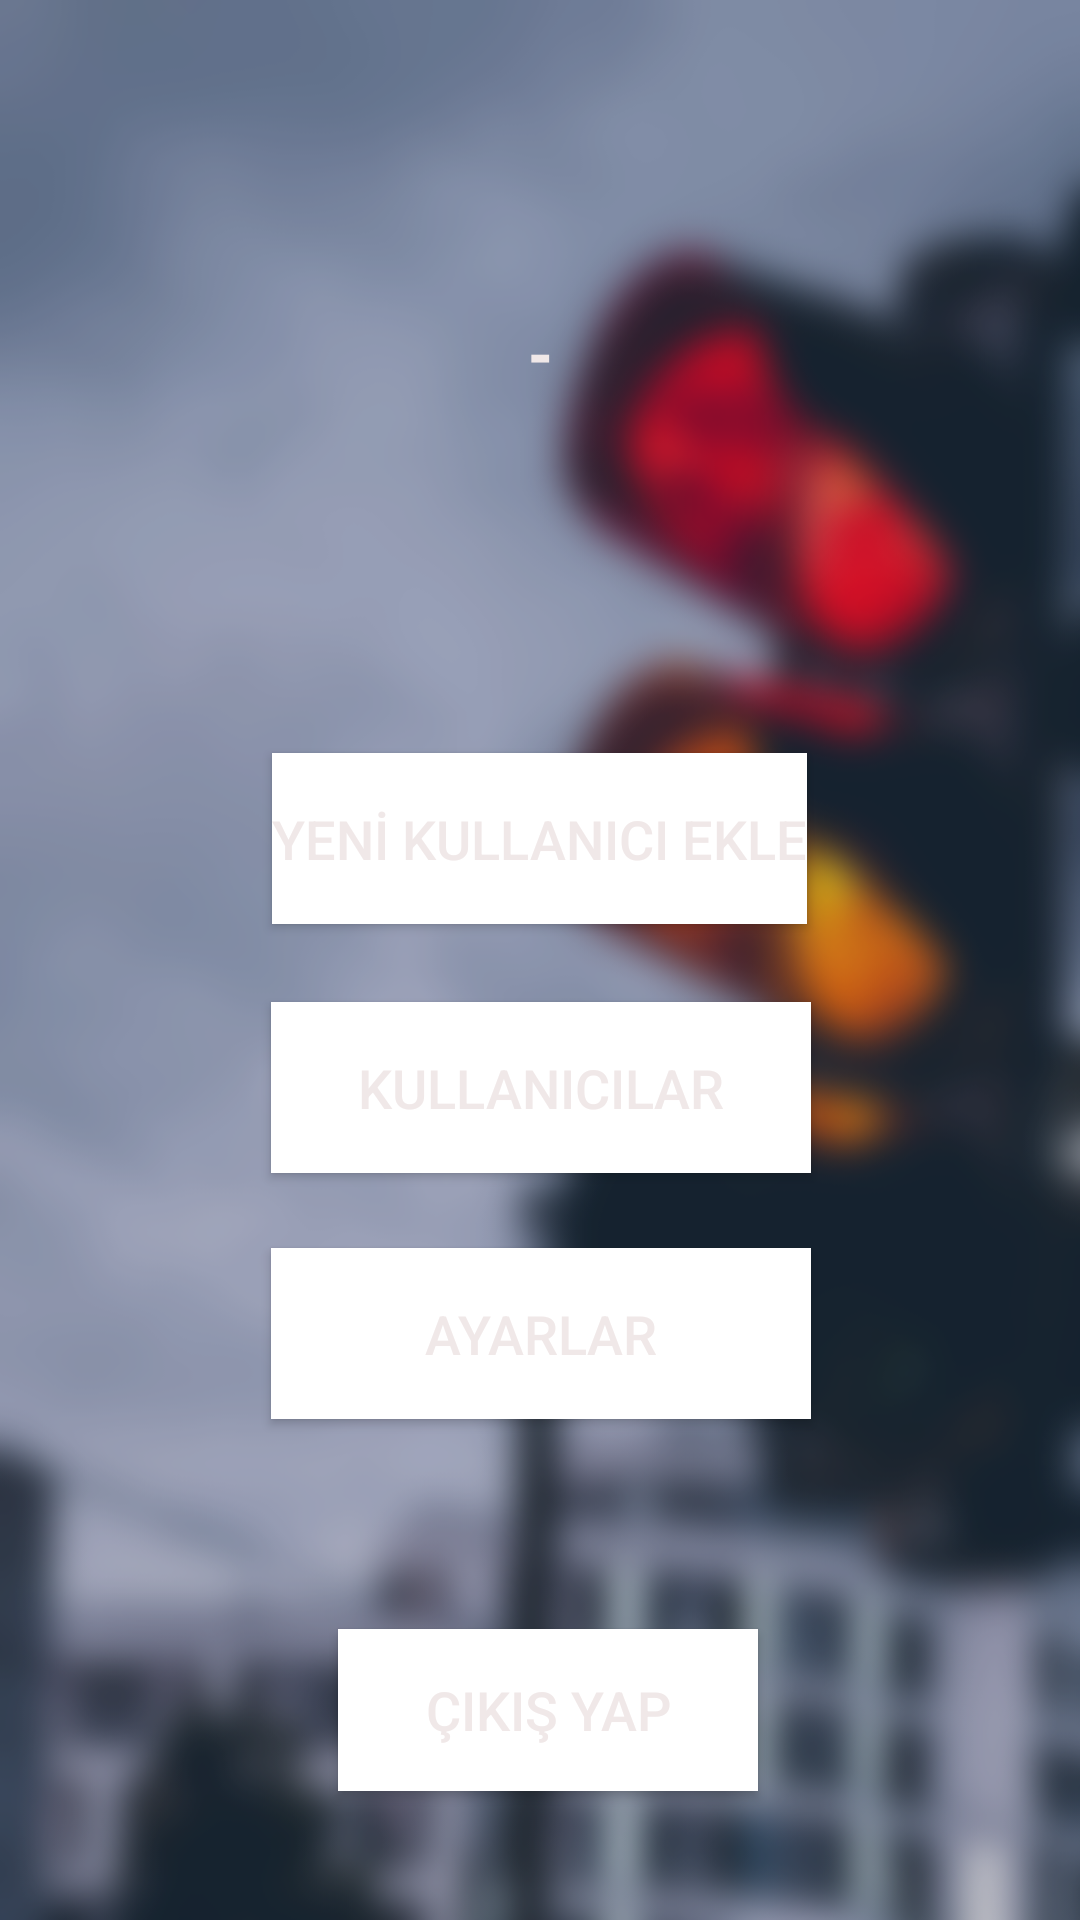

Reconstruct the res/layout file that produces this screen, plus the resources it refers to.
<!-- AndroidManifest.xml: application theme AppTheme.ObjectDetection -->
<!-- res/layout/kurumsal_screen_main.xml -->
<?xml version="1.0" encoding="utf-8"?>
<androidx.constraintlayout.widget.ConstraintLayout xmlns:android="http://schemas.android.com/apk/res/android"
    xmlns:app="http://schemas.android.com/apk/res-auto"
    xmlns:tools="http://schemas.android.com/tools"
    android:layout_width="match_parent"
    android:layout_height="match_parent"
    android:background="@drawable/bireysel_background"
    tools:context=".LoginScreen.LoginScreenMain">

    <TextView
        android:id="@+id/ksm_welcomeTextET"
        android:layout_width="wrap_content"
        android:layout_height="wrap_content"
        android:layout_marginTop="24dp"
        android:fontFamily="sans-serif-black"
        android:text="-"
        android:textAlignment="center"
        android:textColor="#f0e8e8"
        android:textSize="20sp"
        android:textStyle="bold"
        app:layout_constraintEnd_toEndOf="parent"
        app:layout_constraintStart_toStartOf="parent"
        app:layout_constraintTop_toBottomOf="@+id/textView4" />

    <TextView
        android:id="@+id/textView4"
        android:layout_width="wrap_content"
        android:layout_height="wrap_content"
        android:layout_marginStart="9999dp"
        android:layout_marginTop="40dp"
        android:layout_marginEnd="9999dp"
        android:fontFamily="sans-serif-black"
        android:text="Hoşgeldin,"
        android:textColor="#f0e8e8"
        android:textSize="30sp"
        app:layout_constraintEnd_toEndOf="parent"
        app:layout_constraintStart_toStartOf="parent"
        app:layout_constraintTop_toTopOf="parent" />

    <Button
        android:id="@+id/ksm_logoutBTN"
        android:layout_width="140dp"
        android:layout_height="54dp"
        android:layout_marginTop="552dp"
        android:layout_marginBottom="52dp"
        android:background="#FFFFFF"
        android:fontFamily="sans-serif-medium"
        android:text="Çıkış Yap"
        android:textColor="#f0e8e8"
        android:textSize="18sp"
        app:layout_constraintBottom_toBottomOf="parent"
        app:layout_constraintEnd_toEndOf="parent"
        app:layout_constraintHorizontal_bias="0.512"
        app:layout_constraintStart_toStartOf="parent"
        app:layout_constraintTop_toTopOf="parent" />

    <Button
        android:id="@+id/ksm_addNewUserBTN"
        android:layout_width="wrap_content"
        android:layout_height="57dp"
        android:layout_marginStart="138dp"
        android:layout_marginTop="251dp"
        android:layout_marginEnd="138dp"
        android:background="#FFFFFF"
        android:fontFamily="sans-serif-medium"
        android:text="YENİ KULLANICI EKLE"
        android:textColor="#f0e8e8"
        android:textSize="18sp"
        app:layout_constraintBottom_toTopOf="@+id/ksm_myUsersBTN"
        app:layout_constraintEnd_toEndOf="parent"
        app:layout_constraintHorizontal_bias="0.505"
        app:layout_constraintStart_toStartOf="parent"
        app:layout_constraintTop_toTopOf="parent"
        app:layout_constraintVertical_bias="0.0" />

    <Button
        android:id="@+id/ksm_myUsersBTN"
        android:layout_width="180dp"
        android:layout_height="57dp"
        android:layout_marginTop="334dp"
        android:layout_marginBottom="16dp"
        android:background="#FFFFFF"
        android:fontFamily="sans-serif-medium"
        android:text="KULLANICILAR"
        android:textColor="#f0e8e8"
        android:textSize="18sp"
        app:layout_constraintBottom_toTopOf="@+id/ksm_settingsBTN"
        app:layout_constraintEnd_toEndOf="parent"
        app:layout_constraintHorizontal_bias="0.502"
        app:layout_constraintStart_toStartOf="parent"
        app:layout_constraintTop_toTopOf="parent"
        app:layout_constraintVertical_bias="0.0" />

    <Button
        android:id="@+id/ksm_settingsBTN"
        android:layout_width="180dp"
        android:layout_height="57dp"
        android:layout_marginTop="416dp"
        android:layout_marginBottom="16dp"
        android:background="#FFFFFF"
        android:fontFamily="sans-serif-medium"
        android:text="Ayarlar"
        android:textColor="#f0e8e8"
        android:textSize="18sp"
        app:layout_constraintBottom_toTopOf="@+id/ksm_logoutBTN"
        app:layout_constraintEnd_toEndOf="parent"
        app:layout_constraintHorizontal_bias="0.502"
        app:layout_constraintStart_toStartOf="parent"
        app:layout_constraintTop_toTopOf="parent"
        app:layout_constraintVertical_bias="0.0" />

</androidx.constraintlayout.widget.ConstraintLayout>
<!-- resources referenced by this layout -->
<resources>
  <!-- drawable bireysel_background: png bitmap (drawable-v24, 285285 bytes) -->
  <style name="AppTheme.ObjectDetection" parent="Theme.MaterialComponents.DayNight.DarkActionBar">
          
          <item name="colorPrimary">@color/colorPrimary</item>
          <item name="colorPrimaryDark">@color/colorPrimaryDark</item>
          <item name="colorAccent">@color/colorAccent</item>
          <item name="windowActionBar">false</item>
          <item name="windowNoTitle">true</item>
      </style>
  <color name="colorPrimary">#44748D</color>
  <color name="colorPrimaryDark">#1F3541</color>
  <color name="colorAccent">#58333B</color>
</resources>
